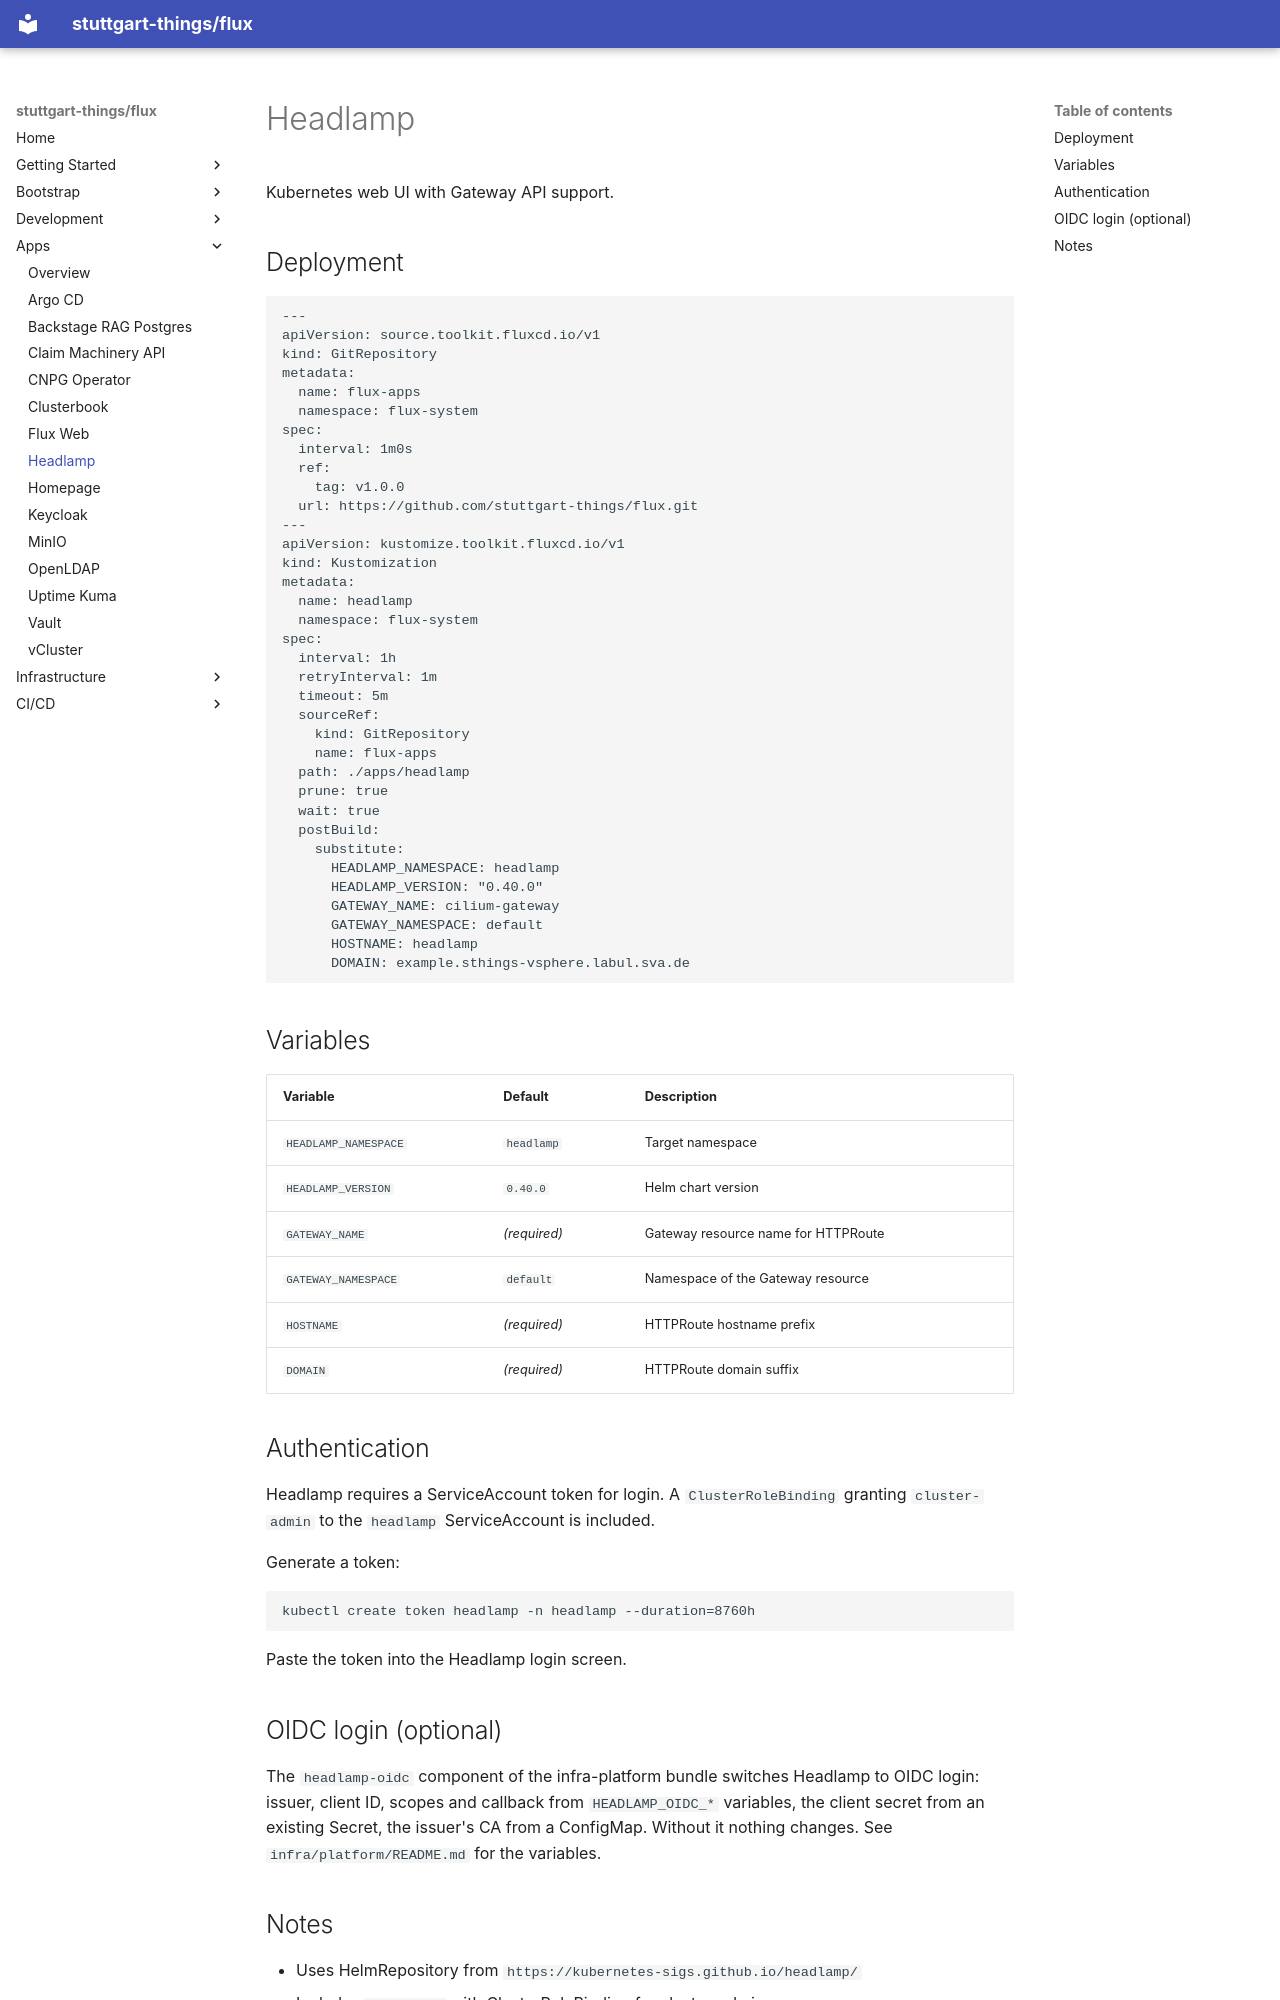

repository: stuttgart-things/flux · page: apps/headlamp/index.html · generator: mkdocs

# Headlamp

Kubernetes web UI with Gateway API support.

## Deployment

```yaml
---
apiVersion: source.toolkit.fluxcd.io/v1
kind: GitRepository
metadata:
  name: flux-apps
  namespace: flux-system
spec:
  interval: 1m0s
  ref:
    tag: v1.0.0
  url: https://github.com/stuttgart-things/flux.git
---
apiVersion: kustomize.toolkit.fluxcd.io/v1
kind: Kustomization
metadata:
  name: headlamp
  namespace: flux-system
spec:
  interval: 1h
  retryInterval: 1m
  timeout: 5m
  sourceRef:
    kind: GitRepository
    name: flux-apps
  path: ./apps/headlamp
  prune: true
  wait: true
  postBuild:
    substitute:
      HEADLAMP_NAMESPACE: headlamp
      HEADLAMP_VERSION: "0.40.0"
      GATEWAY_NAME: cilium-gateway
      GATEWAY_NAMESPACE: default
      HOSTNAME: headlamp
      DOMAIN: example.sthings-vsphere.labul.sva.de
```

## Variables

| Variable | Default | Description |
|---|---|---|
| `HEADLAMP_NAMESPACE` | `headlamp` | Target namespace |
| `HEADLAMP_VERSION` | `0.40.0` | Helm chart version |
| `GATEWAY_NAME` | *(required)* | Gateway resource name for HTTPRoute |
| `GATEWAY_NAMESPACE` | `default` | Namespace of the Gateway resource |
| `HOSTNAME` | *(required)* | HTTPRoute hostname prefix |
| `DOMAIN` | *(required)* | HTTPRoute domain suffix |

## Authentication

Headlamp requires a ServiceAccount token for login. A `ClusterRoleBinding` granting `cluster-admin` to the `headlamp` ServiceAccount is included.

Generate a token:

```bash
kubectl create token headlamp -n headlamp --duration=8760h
```

Paste the token into the Headlamp login screen.

## OIDC login (optional)

The `headlamp-oidc` component of the infra-platform bundle switches Headlamp
to OIDC login: issuer, client ID, scopes and callback from `HEADLAMP_OIDC_*`
variables, the client secret from an existing Secret, the issuer's CA from a
ConfigMap. Without it nothing changes. See `infra/platform/README.md` for the
variables.
